Dataset: data (GitHub, chiragmdeekshith/insect-image-classifier). Classes: animal ladybug, ladybug.

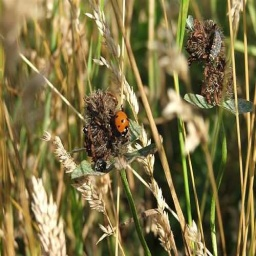
Label: ladybug

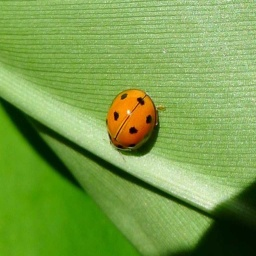
Label: animal ladybug

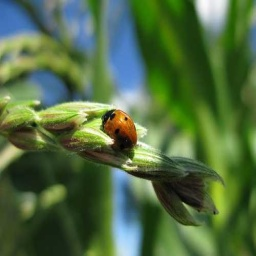
Label: ladybug

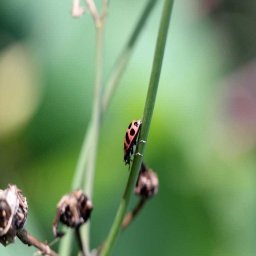
Label: animal ladybug

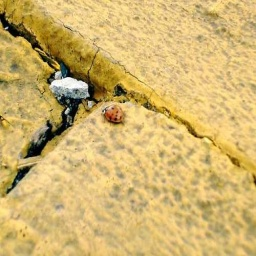
Label: ladybug

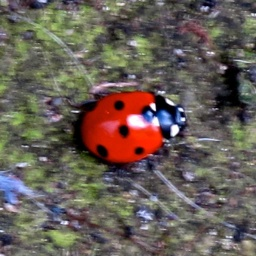
Label: animal ladybug
